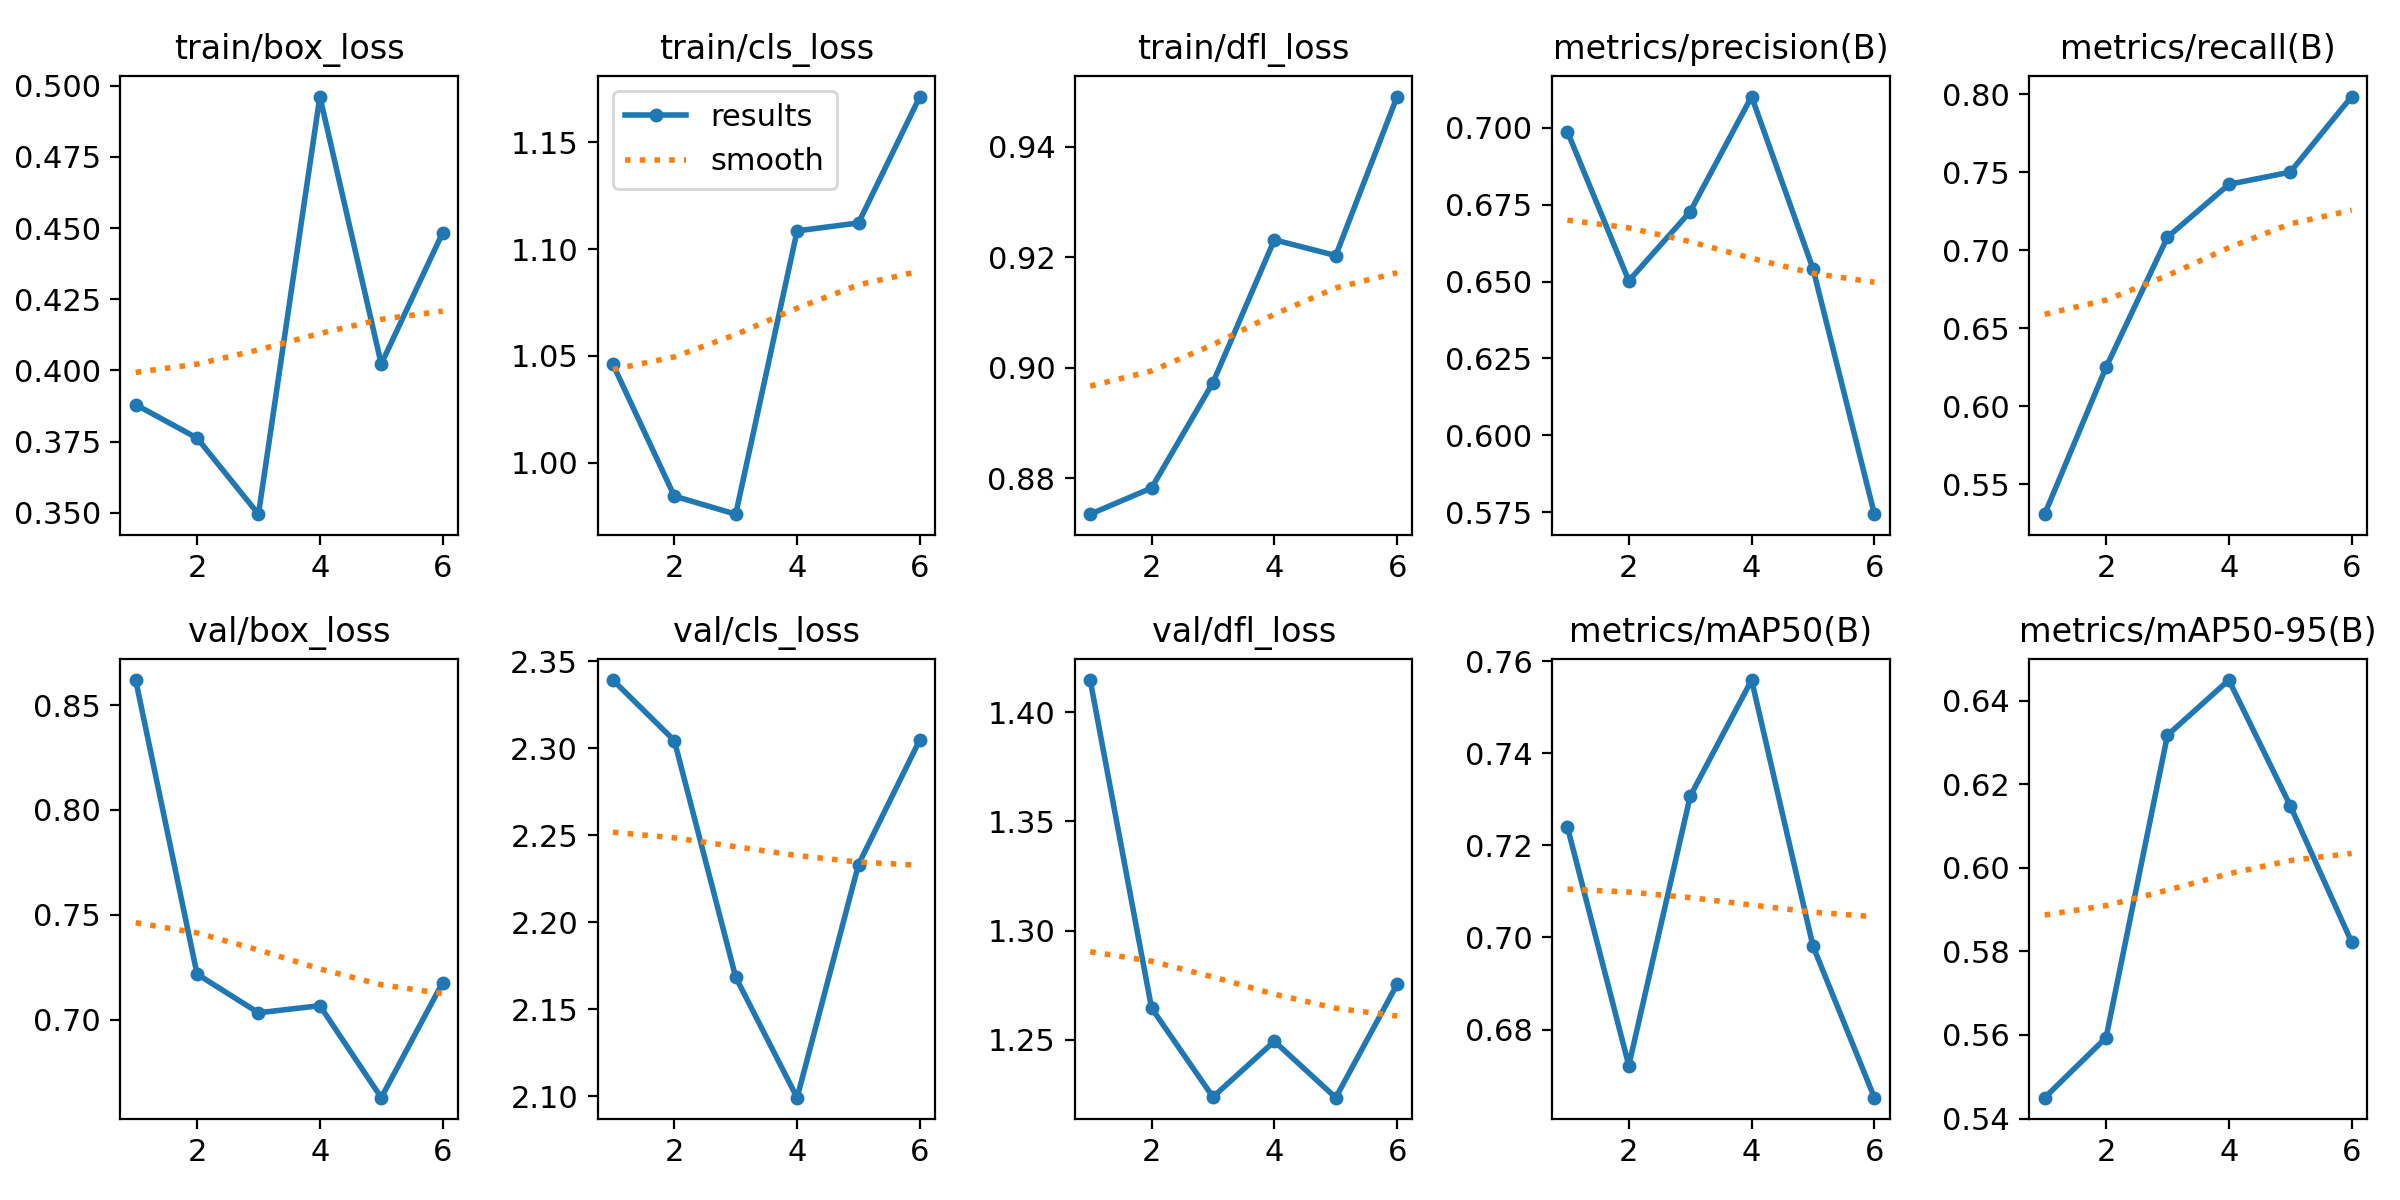

Values plotted in this chart, from the file beside it:
epoch, train/box_loss, train/cls_loss, train/dfl_loss, metrics/precision(B), metrics/recall(B), metrics/mAP50(B), metrics/mAP50-95(B), val/box_loss, val/cls_loss, val/dfl_loss, lr/pg0, lr/pg1, lr/pg2
1, 0.388, 1.046, 0.8735, 0.6987, 0.5309, 0.724, 0.545, 0.862, 2.339, 1.415, 3.334e-05, 3.334e-05, 3.334e-05
2, 0.3762, 0.9845, 0.8783, 0.6502, 0.625, 0.6722, 0.5594, 0.7217, 2.304, 1.265, 7.5098e-05, 7.5098e-05, 7.5098e-05
3, 0.3495, 0.976, 0.8974, 0.6727, 0.7083, 0.7307, 0.6318, 0.7033, 2.168, 1.224, 0.0001069, 0.0001069, 0.0001069
4, 0.4962, 1.109, 0.9232, 0.7101, 0.7421, 0.756, 0.645, 0.7066, 2.099, 1.249, 0.0001289, 0.0001289, 0.0001289
5, 0.4022, 1.112, 0.9204, 0.6542, 0.75, 0.6981, 0.6149, 0.6628, 2.233, 1.224, 0.000141, 0.000141, 0.000141
6, 0.4483, 1.171, 0.9491, 0.5744, 0.7984, 0.6652, 0.5822, 0.7177, 2.305, 1.276, 0.0001431, 0.0001431, 0.0001431
